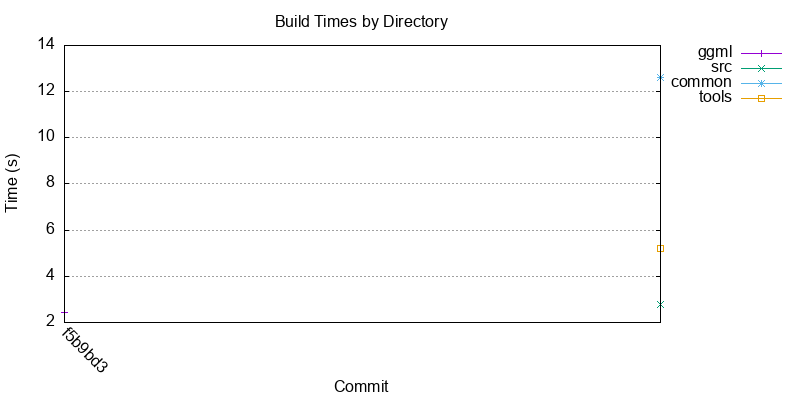

Data behind this chart, as committed beside it:
commit, timestamp, ggml_ms, src_ms, common_ms, tools_ms
f5b9bd3, 1785321585, 2451, 2783, 12600, 5192
